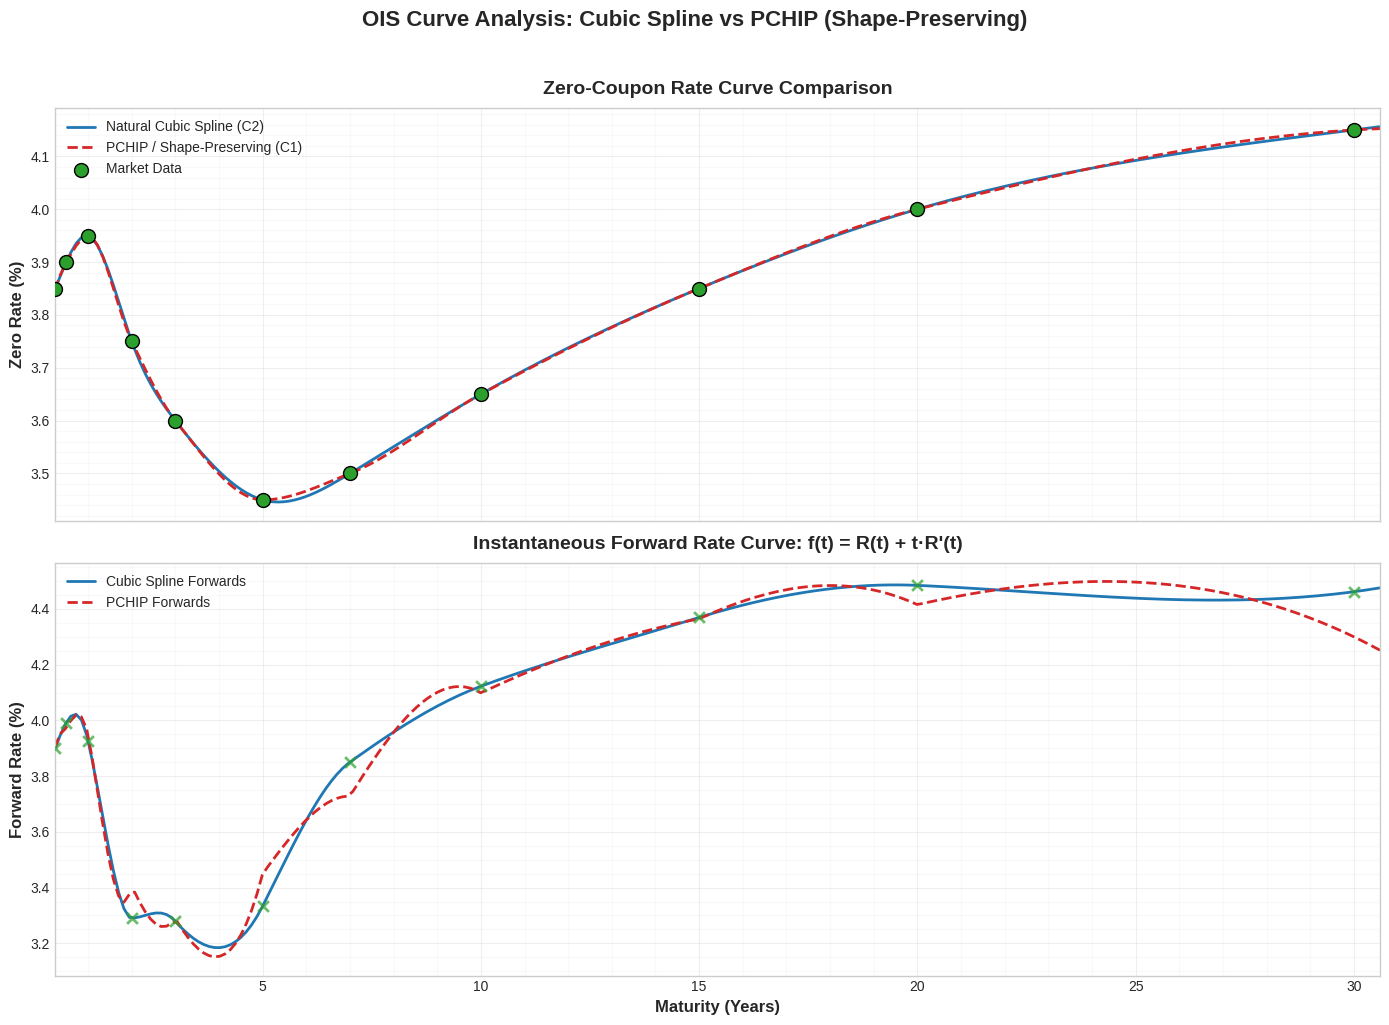
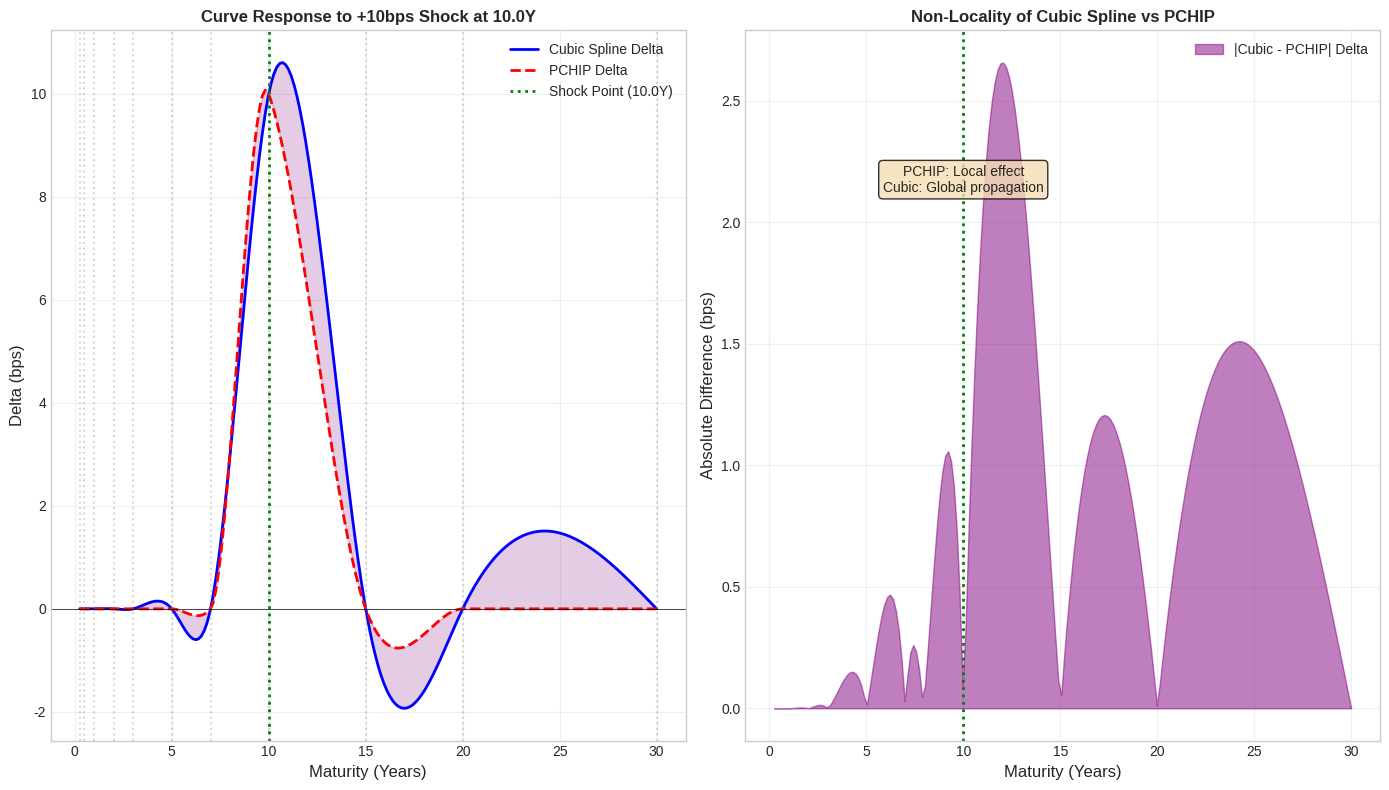

Here is the Python script that generated these plots, in order:
"""
Yield Curve Analyzer - Fixed Income Quantitative Tool
======================================================

A professional-grade Python tool for yield curve construction, analysis, 
and comparison using cubic spline and shape-preserving interpolation methods.

Author: Senior Quant Developer
Domain: Fixed Income / Asset Management
"""

from __future__ import annotations

import numpy as np
import pandas as pd
import matplotlib.pyplot as plt
from scipy.interpolate import CubicSpline, PchipInterpolator
from typing import Union, List, Dict, Tuple, Optional
from dataclasses import dataclass
from enum import Enum


class InterpolationMethod(Enum):
    """Enumeration of supported interpolation methods."""
    CUBIC_SPLINE = "cubic_spline"
    PCHIP = "pchip"


@dataclass
class MarketData:
    """Container for yield curve market data."""
    tenors: np.ndarray  # Maturities in years
    rates: np.ndarray   # Rates in percentage (e.g., 2.5 for 2.5%)


class YieldCurveAnalyzer:
    """
    Yield Curve Construction and Analysis Engine.
    
    This class provides comprehensive functionality for building, analyzing,
    and comparing yield curves using two distinct interpolation methodologies:
    
    1. Natural Cubic Spline (C2 continuity):
       - Ensures smoothness through continuous second derivatives
       - Global sensitivity: changes at one point affect the entire curve
       - May introduce spurious oscillations in forward rates
    
    2. PCHIP / Shape-Preserving (C1 continuity):
       - Preserves monotonicity of input data (when data is monotone)
       - Local behavior: changes at one point have limited propagation
       - More stable forward rate curves, preferred for risk management
    
    Financial Context:
        Zero Rate R(t): The continuously compounded spot rate for maturity t
        Forward Rate f(t): The instantaneous forward rate, derived as f(t) = R(t) + t * R'(t)

    Important Note:
        This class assumes the input rates are already zero rates (spot rates)
        expressed in percentage terms and continuously compounded. If your
        inputs are par yields, swap rates, or simple-compounded rates, you
        should bootstrap zero rates first.
    
    Attributes:
        tenors: Array of market maturities in years
        rates: Array of market rates in decimal form
        cubic_spline: CubicSpline interpolator object
        pchip: PchipInterpolator object
    
    Example:
        >>> data = pd.DataFrame({'tenor': [1, 2, 5, 10, 30], 'rate': [3.0, 3.2, 3.5, 3.8, 4.2]})
        >>> analyzer = YieldCurveAnalyzer(data)
        >>> analyzer.get_zero_rate(7.5, method=InterpolationMethod.PCHIP)
    """
    
    def __init__(
        self, 
        data: Union[pd.DataFrame, List[Dict[str, float]]],
        tenor_column: str = "tenor",
        rate_column: str = "rate",
        extrapolate: bool = True
    ) -> None:
        """
        Initialize the YieldCurveAnalyzer with market data.
        
        Args:
            data: Market data as DataFrame or list of dictionaries.
                  Must contain tenor (years) and rate (percentage) columns.
            tenor_column: Name of the column containing maturities.
            rate_column: Name of the column containing rates.
        
        Raises:
            ValueError: If data is empty or contains invalid values.
            TypeError: If data format is not supported.
        """
        self.extrapolate = extrapolate
        self._validate_and_parse_input(data, tenor_column, rate_column)
        self._build_interpolators()
    
    def _validate_and_parse_input(
        self,
        data: Union[pd.DataFrame, List[Dict[str, float]]],
        tenor_column: str,
        rate_column: str
    ) -> None:
        """Parse and validate input market data."""
        if isinstance(data, list):
            data = pd.DataFrame(data)
        elif not isinstance(data, pd.DataFrame):
            raise TypeError(
                f"Data must be DataFrame or List[Dict], got {type(data).__name__}"
            )
        
        if data.empty:
            raise ValueError("Input data cannot be empty")
        
        if tenor_column not in data.columns or rate_column not in data.columns:
            raise ValueError(
                f"Required columns '{tenor_column}' and '{rate_column}' not found. "
                f"Available columns: {list(data.columns)}"
            )
        
        # Sort by tenor and extract arrays
        data_sorted = data.sort_values(by=tenor_column).reset_index(drop=True)
        self.tenors: np.ndarray = data_sorted[tenor_column].values.astype(float)
        self.rates: np.ndarray = data_sorted[rate_column].values.astype(float)
        
        # Validate data quality
        if not np.all(np.isfinite(self.tenors)) or not np.all(np.isfinite(self.rates)):
            raise ValueError("Tenors and rates must be finite numbers")

        if np.any(self.tenors <= 0):
            raise ValueError("All tenors must be strictly positive")
        
        if len(self.tenors) < 2:
            raise ValueError("At least 2 data points required for interpolation")
        
        if len(np.unique(self.tenors)) != len(self.tenors):
            raise ValueError("Duplicate tenors detected - each maturity must be unique")
        
        # Store market data container
        self.market_data = MarketData(tenors=self.tenors.copy(), rates=self.rates.copy())
    
    def _build_interpolators(self) -> None:
        """
        Construct interpolation engines using scipy.
        
        Natural Cubic Spline:
            Uses 'natural' boundary conditions (zero second derivative at endpoints).
            This is standard practice for yield curve construction.
        
        PCHIP (Piecewise Cubic Hermite Interpolating Polynomial):
            Preserves monotonicity of the data. If rates are increasing,
            the interpolated curve will also be monotonically increasing.
            This is shape-preserving but is not the same as the Hagan-West
            monotone convex algorithm used in some production curve engines.
        """
        self.cubic_spline: CubicSpline = CubicSpline(
            self.tenors, 
            self.rates, 
            bc_type='natural',
            extrapolate=self.extrapolate
        )
        self.pchip: PchipInterpolator = PchipInterpolator(
            self.tenors,
            self.rates,
            extrapolate=self.extrapolate
        )
    
    def _get_interpolator(self, method: Union[InterpolationMethod, str]) -> Union[CubicSpline, PchipInterpolator]:
        """Return the appropriate interpolator based on method selection."""
        key = method
        if hasattr(method, "value"):
            key = getattr(method, "value")
        if isinstance(key, str):
            key_norm = key.strip().lower().replace(" ", "_")
        else:
            key_norm = str(key).strip().lower().replace(" ", "_")

        if key_norm in {"cubic_spline", "cubic"}:
            return self.cubic_spline
        if key_norm in {"pchip", "shape_preserving", "shape-preserving"}:
            return self.pchip

        raise ValueError(f"Unknown interpolation method: {method}")
    
    def _validate_maturity(self, t: Union[float, np.ndarray]) -> None:
        """Validate that maturity is within acceptable bounds."""
        t_arr = np.atleast_1d(np.asarray(t, dtype=float))
        if not np.all(np.isfinite(t_arr)):
            raise ValueError(f"Maturity must be finite, got {t}")
        if np.any(t_arr <= 0):
            raise ValueError(f"Maturity must be strictly positive, got {t}")
        if np.any(t_arr > self.tenors.max() * 1.5):
            # Warning for significant extrapolation
            import warnings
            warnings.warn(
                f"Extrapolating beyond 150% of maximum tenor ({self.tenors.max()}Y). "
                "Results may be unreliable.",
                UserWarning
            )
    
    def get_zero_rate(
        self, 
        t: Union[float, np.ndarray], 
        method: InterpolationMethod = InterpolationMethod.PCHIP
    ) -> Union[float, np.ndarray]:
        """
        Extract the Zero-Coupon Rate R(t) at maturity t.
        
        The zero rate is the yield to maturity of a theoretical zero-coupon bond.
        It represents the continuously compounded return for investing from today
        until time t.
        
        Args:
            t: Maturity in years (scalar or array).
            method: Interpolation method to use.
        
        Returns:
            Zero rate(s) in percentage terms.
        
        Raises:
            ValueError: If maturity is non-positive.
        
        Example:
            >>> analyzer.get_zero_rate(5.0, InterpolationMethod.CUBIC_SPLINE)
            3.45  # 3.45%
        """
        t_arr = np.asarray(t, dtype=float)
        self._validate_maturity(t_arr)
        interpolator = self._get_interpolator(method)
        result = interpolator(t_arr)
        return float(result) if np.isscalar(t) else result

    def get_discount_factor(
        self,
        t: Union[float, np.ndarray],
        method: InterpolationMethod = InterpolationMethod.PCHIP,
        spread_bps: float = 0.0,
    ) -> Union[float, np.ndarray]:
        """
        Compute discount factors using continuously-compounded zero rates.

        df(t) = exp(-(R(t) + s) * t) with rates in decimal form.
        """
        t_arr = np.asarray(t, dtype=float)
        self._validate_maturity(t_arr)
        zero_rates = self.get_zero_rate(t_arr, method=method)
        total_rate = (zero_rates + spread_bps / 100.0) / 100.0
        df = np.exp(-total_rate * t_arr)
        return float(df) if np.isscalar(t) else df
    
    def get_forward_rate(
        self, 
        t: Union[float, np.ndarray], 
        method: InterpolationMethod = InterpolationMethod.PCHIP
    ) -> Union[float, np.ndarray]:
        """
        Calculate the Instantaneous Forward Rate f(t) at maturity t.
        
        Mathematical Derivation:
            The discount factor is: P(t) = exp(-R(t) * t)
            The instantaneous forward rate is: f(t) = -d/dt[ln P(t)]
            
            Expanding: f(t) = d/dt[R(t) * t] = R(t) + t * R'(t)
            
            Where R'(t) is the first derivative of the zero rate curve.
        
        This method uses the analytical derivative provided by scipy interpolators
        for maximum numerical precision.
        
        Args:
            t: Maturity in years (scalar or array).
            method: Interpolation method to use.
        
        Returns:
            Instantaneous forward rate(s) in percentage terms.
        
        Financial Interpretation:
            f(t) represents the market's expectation of the short rate at time t,
            under the risk-neutral measure. It's crucial for derivative pricing
            and curve arbitrage detection.
        """
        t_arr = np.asarray(t, dtype=float)
        self._validate_maturity(t_arr)
        interpolator = self._get_interpolator(method)

        # R(t): zero rate
        R_t = interpolator(t_arr)

        # R'(t): first derivative of zero rate (analytical, not numerical)
        R_prime_t = interpolator(t_arr, nu=1)  # nu=1 for first derivative

        # f(t) = R(t) + t * R'(t)
        f_t = R_t + t_arr * R_prime_t

        return float(f_t) if np.isscalar(t) else f_t
    
    def get_forward_rate_term(
        self,
        t1: float,
        t2: float,
        method: InterpolationMethod = InterpolationMethod.PCHIP
    ) -> float:
        """
        Calculate the Term Forward Rate between t1 and t2.
        
        This is the forward rate agreed today for a loan starting at t1
        and maturing at t2. Used extensively in swap pricing and 
        forward rate agreement (FRA) valuation.
        
        Formula: F(t1, t2) = [R(t2)*t2 - R(t1)*t1] / (t2 - t1)
        
        Args:
            t1: Start of forward period (years).
            t2: End of forward period (years).
            method: Interpolation method.
        
        Returns:
            Term forward rate in percentage.
        
        Example:
            >>> analyzer.get_forward_rate_term(5.0, 10.0, InterpolationMethod.PCHIP)
            4.15  # The 5Y5Y forward rate
        """
        if t1 >= t2:
            raise ValueError(f"t1 ({t1}) must be less than t2 ({t2})")
        
        self._validate_maturity(t1)
        self._validate_maturity(t2)
        
        R_t1 = self.get_zero_rate(t1, method)
        R_t2 = self.get_zero_rate(t2, method)
        
        return (R_t2 * t2 - R_t1 * t1) / (t2 - t1)
    
    def plot_curves(
        self,
        resolution: int = 200,
        figsize: Tuple[int, int] = (14, 10),
        title: Optional[str] = None,
        save_path: Optional[str] = None
    ) -> plt.Figure:
        """
        Generate professional visualization comparing both interpolation methods.
        
        Creates a two-panel figure:
            1. Zero-Coupon Rate Curves: R(t) for both methods with market data overlay
            2. Instantaneous Forward Rate Curves: f(t) = R(t) + t*R'(t)
        
        The visualization highlights:
            - Differences between cubic spline and PCHIP near inflection points
            - Potential oscillations in forward rates (cubic spline pathology)
            - Locality of PCHIP interpolation
        
        Args:
            resolution: Number of interpolation points for smooth curves.
            figsize: Figure dimensions (width, height) in inches.
            title: Optional main title for the figure.
            save_path: Optional path to save the figure.
        
        Returns:
            Matplotlib Figure object for further customization.
        """
        # Create dense time grid for smooth curves
        t_min, t_max = self.tenors.min(), self.tenors.max()
        t_grid = np.linspace(t_min * 0.95, t_max * 1.02, resolution)
        
        # Calculate curves for both methods
        zero_cubic = self.cubic_spline(t_grid)
        zero_pchip = self.pchip(t_grid)

        # Vectorized forward rate computation for speed
        forward_cubic = zero_cubic + t_grid * self.cubic_spline(t_grid, nu=1)
        forward_pchip = zero_pchip + t_grid * self.pchip(t_grid, nu=1)
        
        # Professional styling
        plt.style.use('seaborn-v0_8-whitegrid')
        fig, axes = plt.subplots(2, 1, figsize=figsize, sharex=True)
        
        colors = {
            'cubic': '#1f77b4',    # Blue
            'pchip': '#d62728',    # Red
            'market': '#2ca02c'    # Green
        }
        
        # Panel 1: Zero-Coupon Rates
        ax1 = axes[0]
        ax1.plot(t_grid, zero_cubic, color=colors['cubic'], linewidth=2, 
                 label='Natural Cubic Spline (C2)', linestyle='-')
        ax1.plot(t_grid, zero_pchip, color=colors['pchip'], linewidth=2,
                 label='PCHIP / Shape-Preserving (C1)', linestyle='--')
        ax1.scatter(self.tenors, self.rates, color=colors['market'], s=100, 
                    zorder=5, label='Market Data', edgecolors='black', linewidth=1)
        
        ax1.set_ylabel('Zero Rate (%)', fontsize=12, fontweight='bold')
        ax1.set_title('Zero-Coupon Rate Curve Comparison', fontsize=14, fontweight='bold', pad=10)
        ax1.legend(loc='best', fontsize=10, framealpha=0.9)
        ax1.grid(True, alpha=0.3)
        ax1.set_xlim(t_grid.min(), t_grid.max())
        
        # Add minor gridlines
        ax1.minorticks_on()
        ax1.grid(True, which='minor', alpha=0.1)
        
        # Panel 2: Forward Rates
        ax2 = axes[1]
        ax2.plot(t_grid, forward_cubic, color=colors['cubic'], linewidth=2, 
                 label='Cubic Spline Forwards', linestyle='-')
        ax2.plot(t_grid, forward_pchip, color=colors['pchip'], linewidth=2, 
                 label='PCHIP Forwards', linestyle='--')
        
        # Mark market data tenors on forward curve
        forward_market_cubic = self.cubic_spline(self.tenors) + self.tenors * self.cubic_spline(self.tenors, nu=1)
        ax2.scatter(self.tenors, forward_market_cubic, color=colors['market'], 
                    s=60, zorder=5, alpha=0.7, marker='x', linewidths=2)
        
        ax2.set_xlabel('Maturity (Years)', fontsize=12, fontweight='bold')
        ax2.set_ylabel('Forward Rate (%)', fontsize=12, fontweight='bold')
        ax2.set_title('Instantaneous Forward Rate Curve: f(t) = R(t) + t·R\'(t)', 
                      fontsize=14, fontweight='bold', pad=10)
        ax2.legend(loc='best', fontsize=10, framealpha=0.9)
        ax2.grid(True, alpha=0.3)
        ax2.minorticks_on()
        ax2.grid(True, which='minor', alpha=0.1)
        
        # Main title
        if title:
            fig.suptitle(title, fontsize=16, fontweight='bold', y=1.02)
        
        plt.tight_layout()
        
        if save_path:
            fig.savefig(save_path, dpi=300, bbox_inches='tight', facecolor='white')
            print(f"Figure saved to: {save_path}")
        
        return fig
    
    def stress_test(
        self,
        shock_maturity: float,
        shock_bps: float,
        display_results: bool = True,
        figsize: Tuple[int, int] = (14, 8),
        resolution: int = 200
    ) -> Dict[str, pd.DataFrame]:
        """
        Apply a parallel shock to a specific maturity point and analyze propagation.
        
        This stress test demonstrates the fundamental difference between
        cubic spline (global) and PCHIP (local) interpolation:
        
        - Cubic Spline: A shock at one point propagates across the entire curve
          due to the global nature of the spline basis functions.
          
        - PCHIP: A shock at one point only affects neighboring intervals,
          making it more suitable for risk management and hedging.
        
        Use Case:
            Asset managers use this to understand curve risk and ensure their
            interpolation method doesn't introduce spurious hedging requirements.
        
        Args:
            shock_maturity: The tenor (in years) to shock.
            shock_bps: Shock magnitude in basis points (1 bp = 0.01%).
            display_results: Whether to print and plot results.
            figsize: Figure size for the delta plot.
        
        Returns:
            Dictionary containing:
                - 'base_rates': DataFrame of pre-shock zero rates
                - 'shocked_rates': DataFrame of post-shock zero rates
                - 'deltas': DataFrame of changes (Delta = Shocked - Base)
        
        Example:
            >>> results = analyzer.stress_test(shock_maturity=10.0, shock_bps=10)
            Applying +10 bps shock at 10Y maturity...
        """
        # Find the closest market point to shock
        shock_idx = np.argmin(np.abs(self.tenors - shock_maturity))
        actual_shock_tenor = self.tenors[shock_idx]
        
        if display_results:
            print(f"\n{'='*70}")
            print(f"STRESS TEST: {shock_bps:+.1f} bps shock at {actual_shock_tenor}Y")
            print(f"{'='*70}")
        
        # Create shocked data
        shocked_rates = self.rates.copy()
        shocked_rates[shock_idx] += shock_bps / 100  # Convert bps to percentage
        
        # Build stressed interpolators
        shocked_cubic = CubicSpline(self.tenors, shocked_rates, bc_type='natural')
        shocked_pchip = PchipInterpolator(self.tenors, shocked_rates)
        
        # Evaluation grid (focus on neighboring points)
        t_eval = np.linspace(self.tenors.min(), self.tenors.max(), resolution)
        
        # Calculate base and shocked curves
        base_cubic = self.cubic_spline(t_eval)
        base_pchip = self.pchip(t_eval)
        stress_cubic = shocked_cubic(t_eval)
        stress_pchip = shocked_pchip(t_eval)
        
        # Calculate deltas
        delta_cubic = stress_cubic - base_cubic
        delta_pchip = stress_pchip - base_pchip
        
        # Prepare results DataFrames
        results = {
            'base_rates': pd.DataFrame({
                'Maturity': t_eval,
                'Cubic_Spline': base_cubic,
                'PCHIP': base_pchip
            }),
            'shocked_rates': pd.DataFrame({
                'Maturity': t_eval,
                'Cubic_Spline': stress_cubic,
                'PCHIP': stress_pchip
            }),
            'deltas': pd.DataFrame({
                'Maturity': t_eval,
                'Delta_Cubic_bps': delta_cubic * 100,  # Convert to bps
                'Delta_PCHIP_bps': delta_pchip * 100
            })
        }
        
        if display_results:
            # Print impact at market tenors
            print(f"\nImpact at Market Tenors (in bps):")
            print(f"{'Tenor':<10} {'Cubic Spline':<15} {'PCHIP':<15} {'Difference':<15}")
            print("-" * 55)
            
            for tenor in self.tenors:
                delta_c = (shocked_cubic(tenor) - self.cubic_spline(tenor)) * 100
                delta_p = (shocked_pchip(tenor) - self.pchip(tenor)) * 100
                print(f"{tenor:<10.1f} {delta_c:<15.3f} {delta_p:<15.3f} {abs(delta_c - delta_p):<15.3f}")
            
            # Visualization
            fig, axes = plt.subplots(1, 2, figsize=figsize)
            
            # Left panel: Delta comparison
            ax1 = axes[0]
            ax1.plot(t_eval, delta_cubic * 100, 'b-', linewidth=2, label='Cubic Spline Delta')
            ax1.plot(t_eval, delta_pchip * 100, 'r--', linewidth=2, label='PCHIP Delta')
            ax1.axvline(actual_shock_tenor, color='green', linestyle=':', linewidth=2, 
                       label=f'Shock Point ({actual_shock_tenor}Y)')
            ax1.axhline(0, color='black', linestyle='-', linewidth=0.5)
            ax1.fill_between(t_eval, delta_cubic * 100, delta_pchip * 100, alpha=0.2, color='purple')
            
            ax1.set_xlabel('Maturity (Years)', fontsize=12)
            ax1.set_ylabel('Delta (bps)', fontsize=12)
            ax1.set_title(f'Curve Response to {shock_bps:+.0f}bps Shock at {actual_shock_tenor}Y', 
                         fontsize=12, fontweight='bold')
            ax1.legend(loc='best')
            ax1.grid(True, alpha=0.3)
            
            # Mark market tenors
            for t in self.tenors:
                ax1.axvline(t, color='gray', linestyle=':', alpha=0.3)
            
            # Right panel: Locality demonstration
            ax2 = axes[1]
            locality_diff = np.abs(delta_cubic - delta_pchip) * 100
            ax2.fill_between(t_eval, 0, locality_diff, alpha=0.5, color='purple', 
                            label='|Cubic - PCHIP| Delta')
            ax2.axvline(actual_shock_tenor, color='green', linestyle=':', linewidth=2)
            
            ax2.set_xlabel('Maturity (Years)', fontsize=12)
            ax2.set_ylabel('Absolute Difference (bps)', fontsize=12)
            ax2.set_title('Non-Locality of Cubic Spline vs PCHIP', fontsize=12, fontweight='bold')
            ax2.legend(loc='best')
            ax2.grid(True, alpha=0.3)
            
            # Annotate
            ax2.annotate(
                'PCHIP: Local effect\nCubic: Global propagation',
                xy=(actual_shock_tenor, locality_diff.max() * 0.8),
                fontsize=10,
                ha='center',
                bbox=dict(boxstyle='round', facecolor='wheat', alpha=0.8)
            )
            
            plt.tight_layout()
            plt.show()
            
            print(f"\nKey Insight:")
            print(f"  - Cubic Spline shows non-zero delta even far from the shock point")
            print(f"  - PCHIP maintains delta near zero outside the immediate neighborhood")
            print(f"  - Max non-local propagation (Cubic): {np.max(locality_diff):.3f} bps")
        
        return results
    
    def summary(self) -> None:
        """Print a summary of the yield curve data and key rates."""
        print("\n" + "="*60)
        print("YIELD CURVE SUMMARY")
        print("="*60)
        print(f"\nMarket Data Points: {len(self.tenors)}")
        print(f"Tenor Range: {self.tenors.min():.1f}Y to {self.tenors.max():.1f}Y")
        print(f"Rate Range: {self.rates.min():.3f}% to {self.rates.max():.3f}%")
        
        print("\n" + "-"*60)
        print("Market Data:")
        print("-"*60)
        for t, r in zip(self.tenors, self.rates):
            print(f"  {t:>6.1f}Y : {r:>7.3f}%")
        
        # Key forward rates
        print("\n" + "-"*60)
        print("Key Forward Rates (PCHIP Method):")
        print("-"*60)
        
        forwards = [
            ("1Y1Y (1yr forward, 1yr term)", 1, 2),
            ("2Y3Y (2yr forward, 3yr term)", 2, 5),
            ("5Y5Y (5yr forward, 5yr term)", 5, 10),
        ]
        
        for label, t1, t2 in forwards:
            if t2 <= self.tenors.max():
                fwd = self.get_forward_rate_term(t1, t2, InterpolationMethod.PCHIP)
                print(f"  {label}: {fwd:.3f}%")


def create_sample_ois_curve() -> pd.DataFrame:
    """
    Create realistic OIS (Overnight Index Swap) curve data.
    
    This simulates a typical Euro or USD OIS curve with
    standard market tenors. Data reflects a normal/upward
    sloping yield curve environment.
    """
    return pd.DataFrame({
        'tenor': [0.25, 0.5, 1, 2, 3, 5, 7, 10, 15, 20, 30],
        'rate': [3.85, 3.90, 3.95, 3.75, 3.60, 3.45, 3.50, 3.65, 3.85, 4.00, 4.15]
    })


def create_sample_govt_curve() -> pd.DataFrame:
    """
    Create realistic Government Bond curve data.
    
    Simulates a G7 sovereign curve with typical tenors
    and a moderate steepening bias.
    """
    return pd.DataFrame({
        'tenor': [1, 2, 3, 5, 7, 10, 20, 30],
        'rate': [4.50, 4.35, 4.25, 4.15, 4.20, 4.30, 4.55, 4.70]
    })


if __name__ == "__main__":
    """
    Demonstration Script: Yield Curve Analysis for Asset Management
    ================================================================
    
    This script showcases the YieldCurveAnalyzer capabilities:
    1. Curve construction with both interpolation methods
    2. Forward rate extraction and comparison
    3. Stress testing to demonstrate locality properties
    """
    
    print("\n" + "="*70)
    print(" YIELD CURVE ANALYZER - FIXED INCOME QUANTITATIVE TOOL")
    print(" Interpolation Methods: Natural Cubic Spline vs PCHIP")
    print("="*70)
    
    # =========================================================================
    # Section 1: Initialize with OIS Market Data
    # =========================================================================
    print("\n[1] LOADING MARKET DATA...")
    
    market_data = create_sample_ois_curve()
    print("\nOIS Curve Market Data:")
    print(market_data.to_string(index=False))
    
    # Initialize analyzer
    analyzer = YieldCurveAnalyzer(market_data)
    analyzer.summary()
    
    # =========================================================================
    # Section 2: Compare Forward Rates - The 5Y5Y Trade
    # =========================================================================
    print("\n" + "="*70)
    print("[2] FORWARD RATE COMPARISON: The 5Y5Y Forward")
    print("="*70)
    print("\nThe 5Y5Y forward rate is a key indicator watched by macro traders.")
    print("It represents the market's expectation of the 5-year rate, 5 years from now.\n")
    
    fwd_5y5y_cubic = analyzer.get_forward_rate_term(5, 10, InterpolationMethod.CUBIC_SPLINE)
    fwd_5y5y_pchip = analyzer.get_forward_rate_term(5, 10, InterpolationMethod.PCHIP)
    
    print(f"5Y5Y Forward Rate (Cubic Spline): {fwd_5y5y_cubic:.4f}%")
    print(f"5Y5Y Forward Rate (PCHIP):        {fwd_5y5y_pchip:.4f}%")
    print(f"Difference:                       {abs(fwd_5y5y_cubic - fwd_5y5y_pchip)*100:.2f} bps")
    
    # Compare instantaneous forwards at key points
    print("\nInstantaneous Forward Rates f(t) at Key Maturities:")
    print(f"{'Maturity':<12} {'Cubic Spline':<15} {'PCHIP':<15} {'Delta (bps)':<12}")
    print("-" * 55)
    
    for t in [2, 5, 7, 10, 15, 20]:
        if t <= analyzer.tenors.max():
            f_cubic = analyzer.get_forward_rate(t, InterpolationMethod.CUBIC_SPLINE)
            f_pchip = analyzer.get_forward_rate(t, InterpolationMethod.PCHIP)
            delta = (f_cubic - f_pchip) * 100
            print(f"{t:<12.0f} {f_cubic:<15.4f} {f_pchip:<15.4f} {delta:<12.2f}")
    
    # =========================================================================
    # Section 3: Visualization
    # =========================================================================
    print("\n" + "="*70)
    print("[3] GENERATING COMPARISON CHARTS...")
    print("="*70)
    
    fig = analyzer.plot_curves(
        resolution=250,
        title="OIS Curve Analysis: Cubic Spline vs PCHIP (Shape-Preserving)",
        save_path="ois_curve_analysis.png"
    )
    # plt.show()
    
    # =========================================================================
    # Section 4: Stress Test - Locality Demonstration
    # =========================================================================
    print("\n" + "="*70)
    print("[4] STRESS TEST: +10 bps Shock at 10Y")
    print("="*70)
    print("\nThis test demonstrates the 'locality' property:")
    print("- Cubic Spline: Global basis functions cause ripple effects")
    print("- PCHIP: Local construction limits shock propagation")
    
    stress_results = analyzer.stress_test(
        shock_maturity=10.0,
        shock_bps=10.0,
        display_results=True
    )
    
    # =========================================================================
    # Section 5: Practical Application - Curve Risk Analysis
    # =========================================================================
    print("\n" + "="*70)
    print("[5] CURVE RISK ANALYSIS")
    print("="*70)
    
    print("\nZero Rate Sensitivity Analysis:")
    print("Calculating DV01 impact of +1bp parallel shift at each tenor...\n")
    
    print(f"{'Shock Point':<15} {'2Y Impact':<12} {'5Y Impact':<12} {'10Y Impact':<12}")
    print("-" * 55)
    
    for shock_tenor in [2, 5, 10]:
        if shock_tenor in analyzer.tenors:
            results = analyzer.stress_test(shock_tenor, 1.0, display_results=False)
            deltas = results['deltas']
            
            # Get impacts at key tenors
            impact_2y = deltas[deltas['Maturity'].between(1.9, 2.1)]['Delta_PCHIP_bps'].mean()
            impact_5y = deltas[deltas['Maturity'].between(4.9, 5.1)]['Delta_PCHIP_bps'].mean()
            impact_10y = deltas[deltas['Maturity'].between(9.9, 10.1)]['Delta_PCHIP_bps'].mean()
            
            print(f"{shock_tenor}Y shock      {impact_2y:>10.3f}   {impact_5y:>10.3f}   {impact_10y:>10.3f}")
    
    print("\n" + "="*70)
    print(" ANALYSIS COMPLETE")
    print("="*70)
    print("\nKey Takeaways:")
    print("1. PCHIP (Shape-Preserving) provides more stable forward rates")
    print("2. Cubic Spline may introduce spurious oscillations")
    print("3. For risk management, PCHIP's locality is generally preferred")
    print("4. For derivative pricing requiring C2 smoothness, use Cubic Spline with care")
    print("\n")
